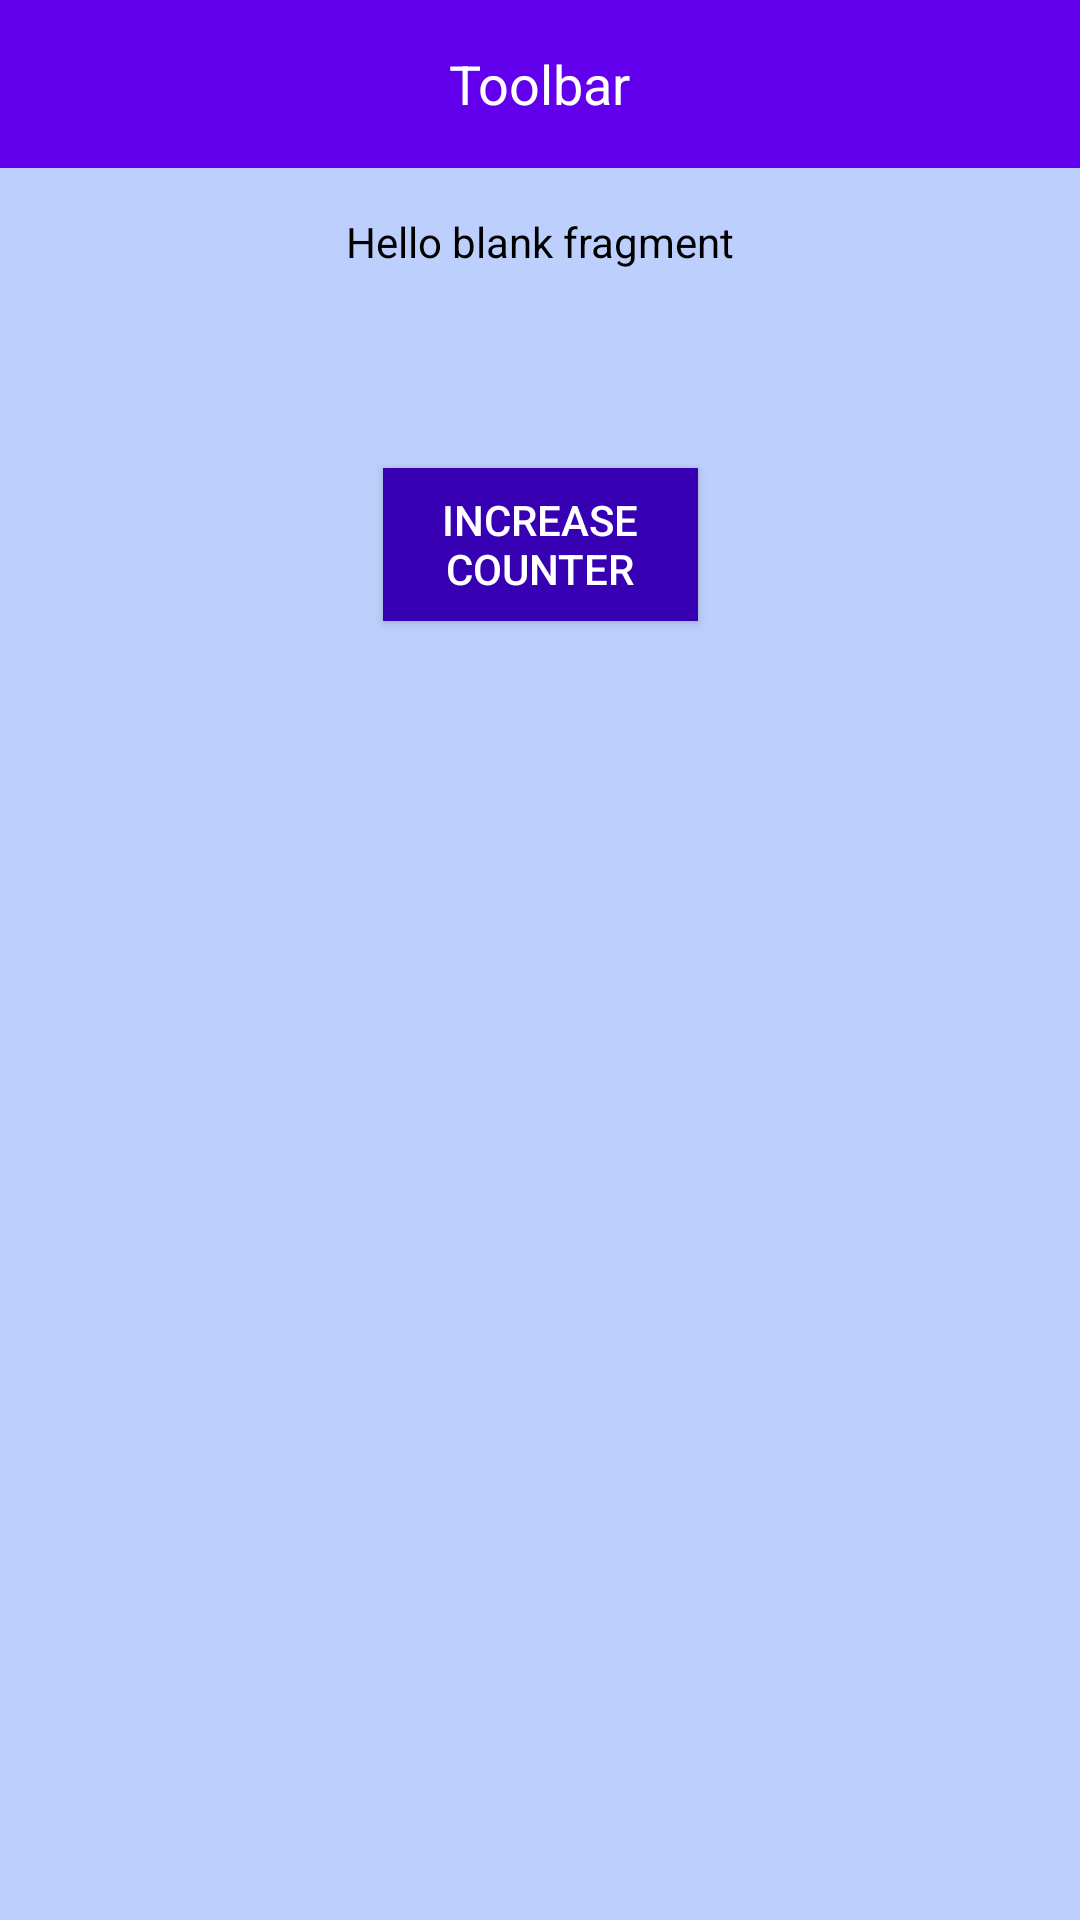

Reconstruct the res/layout file that produces this screen, plus the resources it refers to.
<!-- AndroidManifest.xml: application theme Theme.TestSolutionN1 -->
<!-- res/layout/fragment_first.xml -->
<?xml version="1.0" encoding="utf-8"?>
<FrameLayout xmlns:android="http://schemas.android.com/apk/res/android"
    xmlns:app="http://schemas.android.com/apk/res-auto"
    xmlns:tools="http://schemas.android.com/tools"
    android:layout_width="match_parent"
    android:layout_height="match_parent"
    tools:context=".FirstFragment">


    
    <androidx.constraintlayout.widget.ConstraintLayout
        android:layout_width="match_parent"
        android:layout_height="match_parent"
        android:background="@color/purple_light">

        <include layout="@layout/layout_toolbar" />

        <TextView
            android:id="@+id/textView"
            android:layout_width="137dp"
            android:layout_height="29dp"
            android:layout_marginBottom="24dp"
            android:text="@string/hello_blank_fragment"
            android:textColor="@color/black"
            android:textAlignment="center"
            app:layout_constraintBottom_toTopOf="@+id/button2"
            app:layout_constraintEnd_toEndOf="parent"
            app:layout_constraintStart_toStartOf="parent"
            app:layout_constraintTop_toTopOf="parent"
            app:layout_constraintVertical_bias="0.689" />

        <Button
            android:id="@+id/button2"
            android:layout_width="105dp"
            android:layout_height="51dp"
            android:layout_marginTop="156dp"
            android:text="Increase counter"
            style="@style/CustomButtonStyle"
            app:layout_constraintEnd_toEndOf="parent"
            app:layout_constraintStart_toStartOf="parent"
            app:layout_constraintTop_toTopOf="parent" />

    </androidx.constraintlayout.widget.ConstraintLayout>

</FrameLayout>
<!-- res/layout/layout_toolbar.xml (included above) -->
<?xml version="1.0" encoding="utf-8"?>
<androidx.appcompat.widget.Toolbar
    xmlns:android="http://schemas.android.com/apk/res/android"
    android:id="@+id/toolbar"
    android:layout_width="match_parent"
    android:layout_height="?attr/actionBarSize"
    android:background="?attr/colorPrimary">

    <ImageView
        android:id="@+id/backArrow"
        android:layout_width="wrap_content"
        android:layout_height="wrap_content"
        android:src="@drawable/ic_back_arrow"
        android:layout_gravity="start"
        android:paddingStart="8dp"
        android:paddingEnd="8dp"
        android:contentDescription="@string/toolbar" />

    <TextView
        android:id="@+id/toolbarTitle"
        android:layout_width="wrap_content"
        android:layout_height="wrap_content"
        android:textSize="18sp"
        android:text="Toolbar"
        android:textColor="@android:color/white"
        android:layout_gravity="center"
        android:paddingStart="8dp"
        android:paddingEnd="8dp" />

</androidx.appcompat.widget.Toolbar>
<!-- resources referenced by this layout -->
<resources>
  <color name="black">#FF000000</color>
  <color name="purple_light">#FFBDCFFC</color>
  <string name="hello_blank_fragment">Hello blank fragment</string>
  <string name="toolbar">Toolbar</string>
  <style name="CustomButtonStyle" parent="Widget.AppCompat.Button">
          <item name="android:background">@color/purple_700</item>
          <item name="android:textColor">@color/white</item>
          
      </style>
  <style name="Theme.TestSolutionN1" parent="Theme.AppCompat.NoActionBar">
          <item name="android:windowBackground">@color/white</item>
          
          <item name="colorPrimary">@color/purple_500</item>
          <item name="colorPrimaryVariant">@color/purple_700</item>
          <item name="colorOnPrimary">@color/white</item>
          
          <item name="colorSecondary">@color/teal_200</item>
          <item name="colorSecondaryVariant">@color/teal_700</item>
          <item name="colorOnSecondary">@color/black</item>
          
          <item name="android:statusBarColor">?attr/colorPrimaryVariant</item>
          
      </style>
  <color name="purple_700">#FF3700B3</color>
  <color name="white">#FFFFFFFF</color>
  <color name="purple_500">#FF6200EE</color>
  <color name="teal_200">#FF03DAC5</color>
  <color name="teal_700">#FF018786</color>
</resources>
